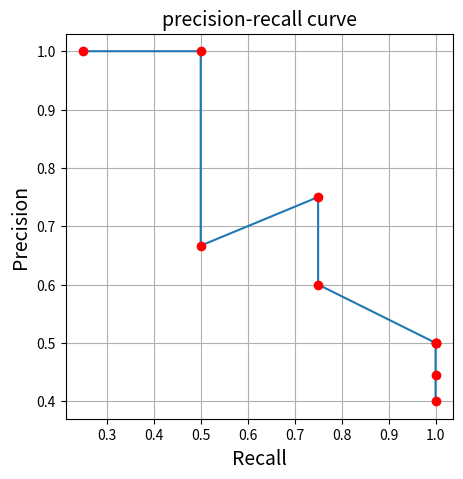

Reproduce this figure in Python.
import matplotlib.pyplot as plt
import numpy as np

# 构建lis类型数据
pp = [['T', 9], ['T', 0.7], ['N', 0.65], ['T', 0.6], ['N', 0.5], ['N', 0.4], ['N', 0.4], ['T', 0.4],
      ['N', 0.35], ['N', 0.2]]
aa = [0.9, 0.7, 0.65, 0.6, 0.5, 0.4, 0.4, 0.4, 0.35, 0.2]

recall = []
precision = []
TPR = []
FPR = []

for a in aa:   # 遍历数组
    tp = 0
    fn = 0
    fp = 0
    tn = 0
    x = 0
    y = 0

    for p in pp:   # 遍历list
        if (p[0] == 'T') and (p[1] >= a):
            tp = tp + 1
        elif (p[0] == 'T') and (p[1] < a):
            fn = fn + 1
        elif (p[0] == 'N') and (p[1] >= a):
            fp = fp + 1
        elif (p[0] == 'N') and (p[1] < a):
            tn = tn + 1

    x = float(tp) / (tp + fn)
    y = float(tp) / (tp + fp)
    fpr = float(fp) / (tn + fp)

    recall.append(x)
    precision.append(y)
    TPR.append(x)
    FPR.append(fpr)

plt.figure(figsize=(5, 5))
plt.title('precision-recall curve', fontsize=14)
plt.plot(recall, precision)
plt.plot(recall, precision, 'ro')
plt.ylabel('Precision', fontsize=14)
plt.xlabel('Recall', fontsize=14)

plt.grid(True)  # 显示网格线

plt.show()

